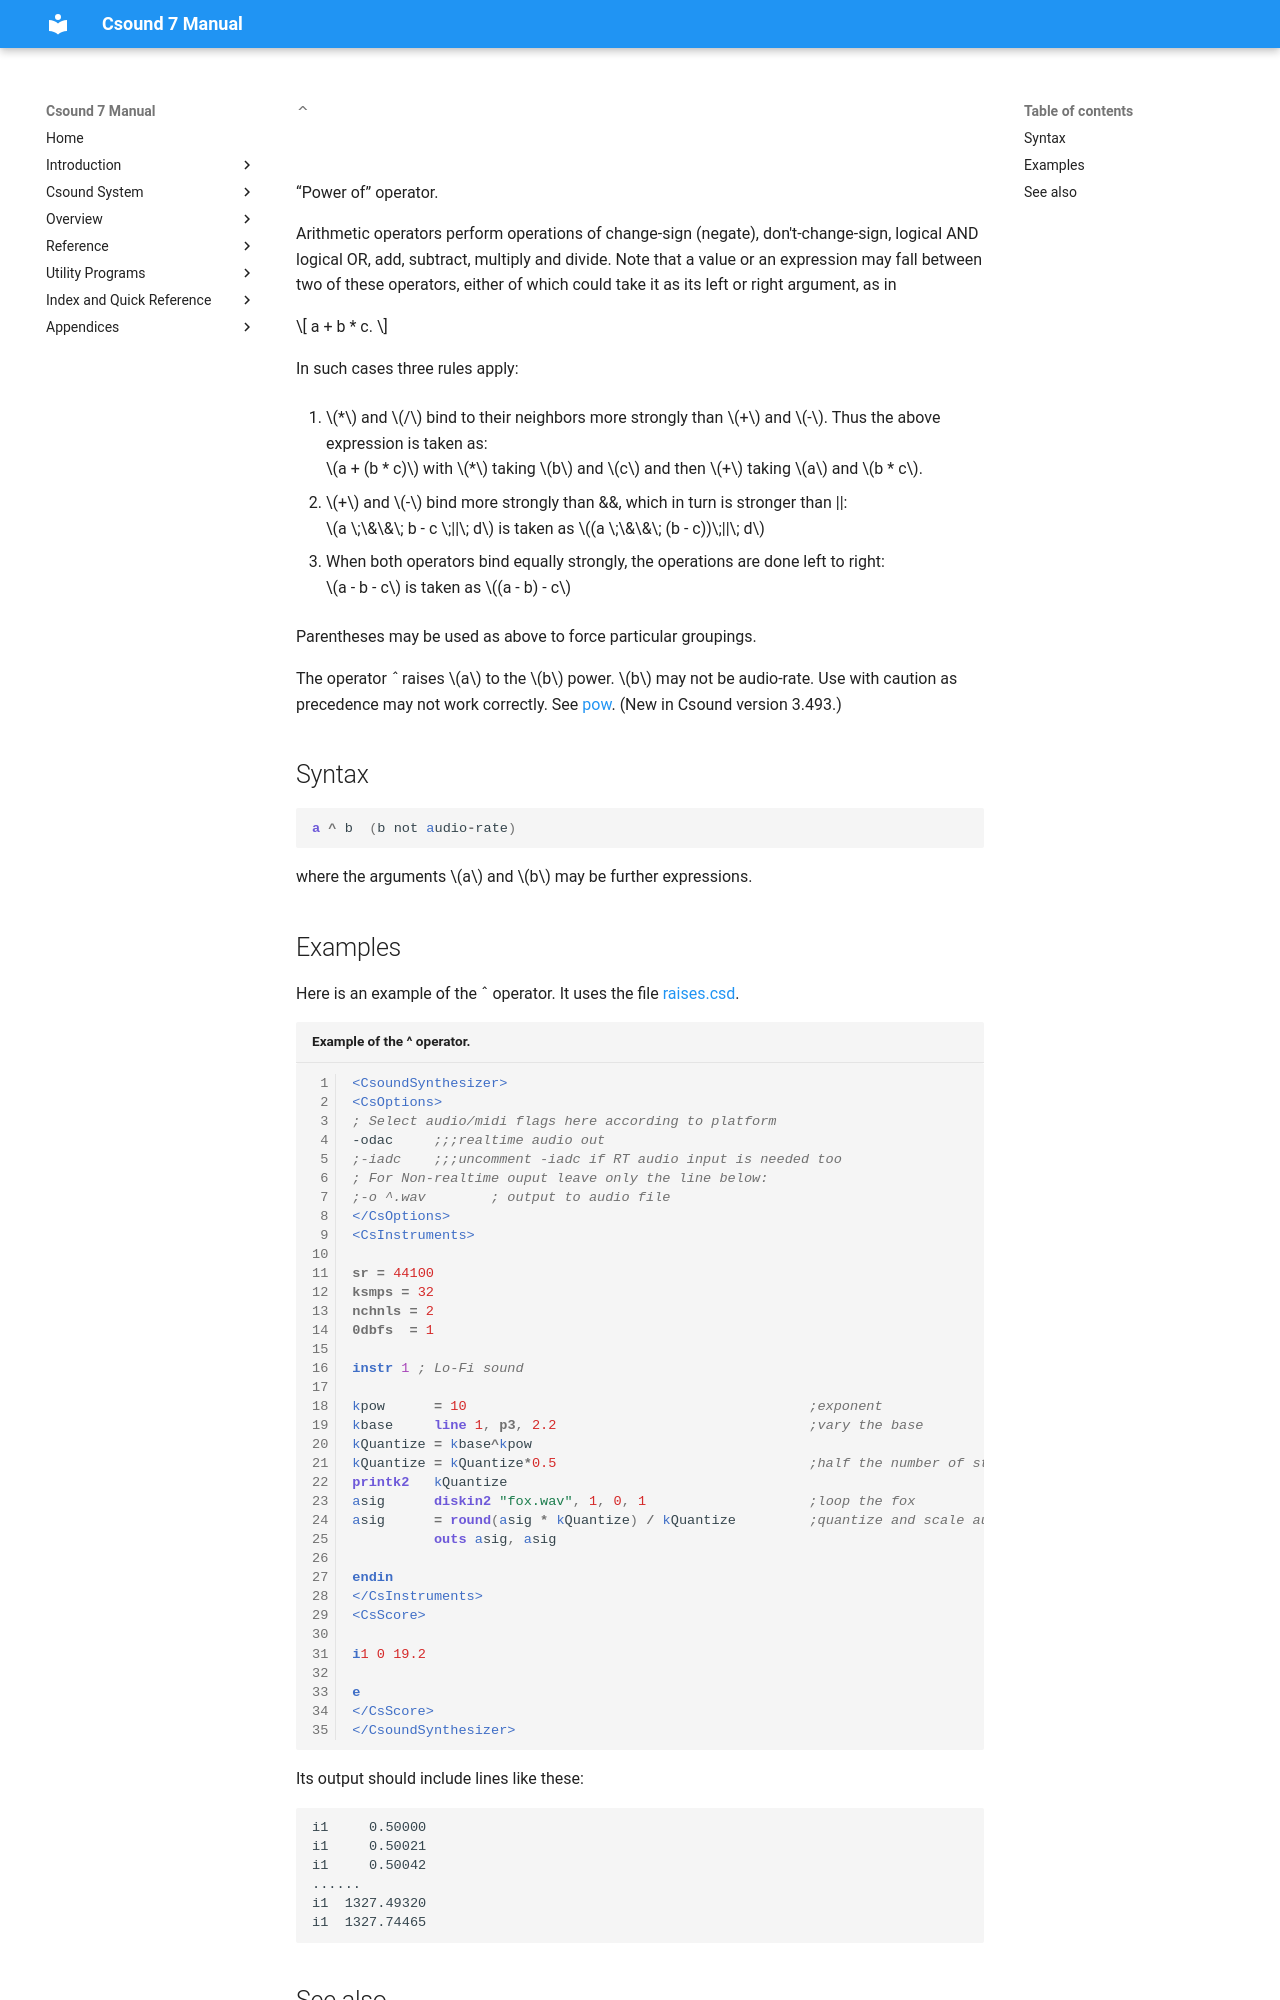

repository: csound/manual · page: opcodes/raises/index.html · generator: mkdocs

<!--
id:raises
category:Mathematical Operations:Arithmetic and Logic Operations
-->
# &circ;
&#8220;Power of&#8221; operator.

Arithmetic operators perform operations of change-sign (negate), don't-change-sign, logical AND logical OR, add, subtract, multiply and divide. Note that a value or an expression may fall between two of these operators, either of which could take it as its left or right argument, as in

$$
a + b * c.
$$

In such cases three rules apply:

1. $*$ and $/$ bind to their neighbors more strongly than $+$ and $-$. Thus the above expression is taken as:<br>
$a + (b * c)$ with $*$ taking $b$ and $c$ and then $+$ taking $a$ and $b * c$.

2. $+$ and $-$ bind more strongly than &amp;&amp;, which in turn is stronger than &verbar;&verbar;:<br>
$a \;\&\&\; b - c \;||\; d$ is taken as $(a \;\&\&\; (b - c))\;||\; d$

3. When both operators bind equally strongly, the operations are done left to right:<br>
$a - b - c$ is taken as $(a - b) - c$

Parentheses may be used as above to force particular groupings.

The operator _&circ;_ raises $a$ to the $b$ power. $b$ may not be audio-rate. Use with caution as precedence may not work correctly. See [pow](../opcodes/pow.md).  (New in Csound version 3.493.)

## Syntax
``` csound-orc
a ^ b  (b not audio-rate)
```

where the arguments $a$ and $b$ may be further expressions.
